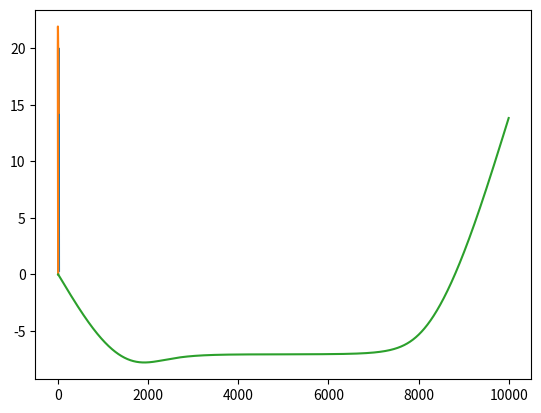

The script that saved this image:
import math
import numpy as np
from numpy.typing import NDArray
import matplotlib.pyplot as plt
import time
from scipy.integrate import quad
from scipy.spatial.transform import Rotation as R
from numpy import float64

class SineInterpolationPath:
    interpolated_path: list[NDArray]
    def __init__(self, start_point: NDArray, end_point: NDArray, height:float, interpolation_time_count:int = 1000, is_reversed:bool = False):
        """Interpolates the given starting and ending end_effector locations in a square pattern.

        Args:
            start_point (NDArray): end effector starting point in 2D
            end_point (NDArray): end effector ending location in 2D
            interpolation_time_count (float, optional): the total interpolation count to complete the square. Defaults to 1000.
            is_reversed (bool, optional): whether to start traveling from the orthogonal vector of the travel vector (False), or travel along the travel_vector first (True). Defaults to False.
        """
        self._start_point:NDArray = start_point
        self._end_point:NDArray = end_point
        self._travel_vector: NDArray = end_point - start_point
        self._sin_height:np.float64 = np.float64(height)
        self._sin_width:float64 = float64( np.linalg.norm(self._travel_vector))
        self._perimeter:np.float64 = float64(self.arc_length_sine(a=0, b=self._sin_width))
        self._interpolation_time_count = interpolation_time_count
        self._step_distance = self._perimeter / self._interpolation_time_count
        self._is_reversed = is_reversed
        self.interpolated_path = [self._start_point]
        
    def f(self,x):        
        return self._sin_height * np.sin(x * (np.pi / self._sin_width))    
    def f_prime(self,x):        
        return  self._sin_height * (np.pi / self._sin_width) * np.cos(x * (math.pi / self._sin_width))
    def arc_length_integrand(self,x): 
        return np.sqrt(1 + (self.f_prime(x))**2)    
    
    def arc_length_sine(self, a:float, b:float) -> float:
        arc_length = quad(self.arc_length_integrand, a, b)
        return arc_length[0]
        
    def rotate_point_by_theta_around_origin(self, point: NDArray, theta: float) -> NDArray:
        """_summary_

        Args:
            point (NDArray): point in space
            theta (float): angle to rotate in radians

        Returns:
            NDArray: a 2d point in space that is transformed by the given theta
        """
        three_d_point = np.array([point[0], point[1], 0])
        r = R.from_euler('z', theta, degrees=False)
        return r.apply(three_d_point)[:2]
    def rotate_point_list_by_theta_around_origin(self, points: list[NDArray], theta: float) -> list[NDArray]:
        """_summary_

        Args:
            point (NDArray): point in space
            theta (float): angle to rotate in radians

        Returns:
            NDArray: a 2d point in space that is transformed by the given theta
        """
        three_d_points: list[NDArray] = []
        for p in points:
            three_d_points.append(np.array([p[0], p[1], 0]))
        r = R.from_euler('z', theta, degrees=False)
        ps = r.apply(three_d_points)
        pst: list[NDArray] = []
        for p in ps:
            pst.append(np.array([p[0], p[1]]))
        return pst

    
    def find_unit_vector(self, vector: NDArray) -> NDArray:
        return vector / np.linalg.norm(vector)
    
    
    def interpolate_with_time(self) -> list[NDArray]:
        print(self.rotate_point_by_theta_around_origin(point=self._end_point, theta = -np.pi/4.0))
        self.interpolated_path = [self.rotate_point_by_theta_around_origin(point=self._start_point, theta = -np.pi/4.0)]
        current_x = 0.0
        step_vector: NDArray = np.array([self._step_distance, 0.0])
        print(f"Step vector: {step_vector}, step distance: {self._step_distance}")
        print(f"arc length: {self._perimeter}")
        for t in range(self._interpolation_time_count-1):
            self.interpolated_path.append(np.array([current_x, self.f(current_x)]))
            if(np.allclose(self.f_prime(current_x), 0, rtol=1e-03, atol=1e-03)):
                print(f"At t={t}, x={current_x}, f'(x) = 0")
                current_x += self._step_distance
                # current_x += np.abs(self._step_distance * self.f_prime(current_x))
            else:
                current_x += np.abs(self._step_distance * self.f_prime(current_x) / np.sqrt(1 + self.f_prime(current_x)**2))
        # return self.rotate_point_list_by_theta_around_origin(points= self.interpolated_path, theta = -np.pi/4.0)   
        return self.interpolated_path     
def main():
    inter: SineInterpolationPath = SineInterpolationPath(start_point=np.array([0,0]), end_point=np.array([2*7.07106781, 2*7.07106781]), interpolation_time_count=10000, is_reversed=False, height=20   )
    timer = time.time()
    path = inter.interpolate_with_time()
    print(f"Interpolation took {time.time() - timer} seconds")
    print(len(path))
    # print(path[:-3])
    # plt.xlim(0, 20)
    # plt.ylim(0, 20)
    plt.plot([p[0] for p in path], [p[1] for p in path])
    path = inter.rotate_point_list_by_theta_around_origin(points=path, theta = np.pi/4.0)
    plt.plot([p[0] for p in path], [p[1] for p in path])
    plt.plot([p for p in range(len(path))], [p[0] for p in path])
    
    x= np.linspace(start=0, stop=inter._end_point[0], num = 10000)
    # plt.plot(x,4*np.sin(x/10))

    plt.show()
    
    
if __name__ == '__main__':
    main()
    
